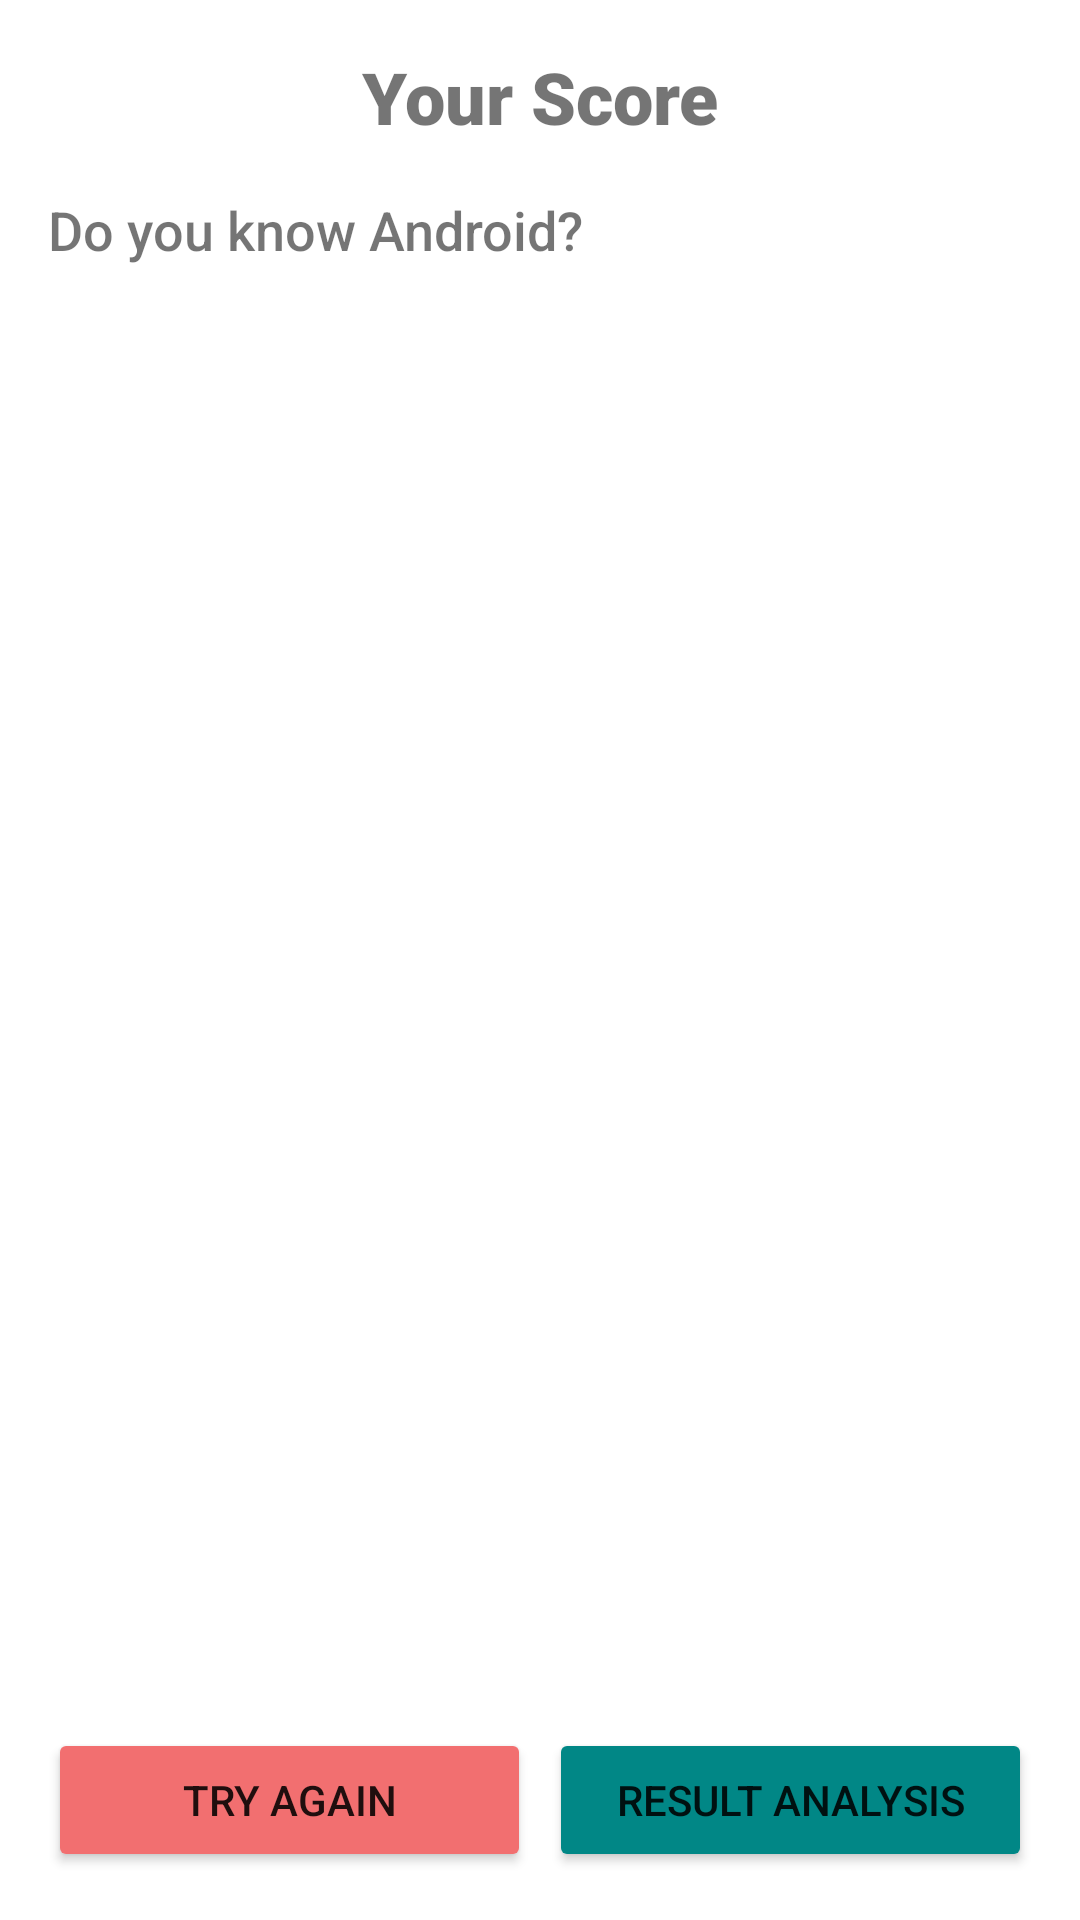

Produce the Android XML layout that renders to this screen, including the resource entries it uses.
<!-- AndroidManifest.xml: application theme Theme.QuizApp -->
<!-- res/layout/fragment_score.xml -->
<?xml version="1.0" encoding="utf-8"?>
<FrameLayout xmlns:android="http://schemas.android.com/apk/res/android"
    xmlns:tools="http://schemas.android.com/tools"
    android:layout_width="match_parent"
    android:layout_height="match_parent"
    tools:context=".UI.ScoreFragment">

    <RelativeLayout
        android:layout_width="match_parent"
        android:layout_height="match_parent"
        tools:showIn="@layout/activity_main">

        <LinearLayout
            android:id="@+id/layoutDots"
            android:layout_width="match_parent"
            android:layout_height="match_parent"
            android:layout_alignParentBottom="true"
            android:layout_marginBottom="60dp"
            android:orientation="vertical"
            android:padding="16dp">

            <TextView
                android:id="@+id/title"
                android:layout_width="match_parent"
                android:layout_height="wrap_content"
                android:fontFamily="sans-serif-black"
                android:text="@string/your_score"
                android:textAlignment="center"
                android:textSize="24sp" />

            <TextView
                android:id="@+id/tv_score"
                android:layout_width="match_parent"
                android:layout_height="wrap_content"
                android:layout_marginTop="16dp"
                android:fontFamily="sans-serif-medium"
                android:text="@string/questions_list"
                android:textSize="18sp" />
        </LinearLayout>

        <View
            android:layout_width="match_parent"
            android:layout_height="1dp"
            android:layout_above="@id/layoutDots"
            android:alpha=".5"
            android:background="@android:color/white" />

        <LinearLayout
            android:id="@+id/bottom"
            android:layout_width="match_parent"
            android:layout_height="wrap_content"
            android:layout_alignParentBottom="true"
            android:layout_margin="16dp"
            android:orientation="horizontal">

            <Button
                android:id="@+id/btn_try_again"
                android:layout_width="0dp"
                android:layout_height="wrap_content"
                android:layout_marginEnd="3dp"
                android:layout_weight="1"
                android:backgroundTint="@color/orange"
                android:onClick="skipQuestion"
                android:text="@string/btn_try_again" />

            <Button
                android:id="@+id/btn_result_analysis"
                android:layout_width="0dp"
                android:layout_height="wrap_content"
                android:layout_marginStart="3dp"
                android:layout_weight="1"
                android:backgroundTint="@color/teal_700"
                android:onClick="nextQuestion"
                android:text="@string/btn_result_analysis" />
        </LinearLayout>

    </RelativeLayout>

</FrameLayout>
<!-- res/layout/activity_main.xml (included above) -->
<?xml version="1.0" encoding="utf-8"?>
<androidx.constraintlayout.widget.ConstraintLayout
    xmlns:android="http://schemas.android.com/apk/res/android"
    xmlns:tools="http://schemas.android.com/tools"
    xmlns:app="http://schemas.android.com/apk/res-auto"
    android:layout_width="match_parent"
    android:layout_height="match_parent"
    tools:context=".MainActivity">

    <androidx.fragment.app.FragmentContainerView
        android:id="@+id/fragmentContainerView"
        android:name="androidx.navigation.fragment.NavHostFragment"
        android:layout_width="match_parent"
        android:layout_height="match_parent"
        app:defaultNavHost="true"
        app:navGraph="@navigation/nav_graph" />

</androidx.constraintlayout.widget.ConstraintLayout>
<!-- resources referenced by this layout -->
<resources>
  <color name="orange">#F26F70</color>
  <color name="teal_700">#FF018786</color>
  <string name="btn_result_analysis">Result Analysis</string>
  <string name="btn_try_again">try again</string>
  <string name="questions_list">Do you know Android?</string>
  <string name="your_score">Your Score</string>
  <style name="Theme.QuizApp" parent="Theme.MaterialComponents.Light.DarkActionBar">
  
          
          <item name="colorPrimary">@color/colorPrimary</item>
          <item name="colorPrimaryDark">@color/colorPrimaryDark</item>
          <item name="colorAccent">@color/colorAccent</item>
          
          <item name="colorSecondary">@color/teal_200</item>
          <item name="colorSecondaryVariant">@color/teal_700</item>
          <item name="colorOnSecondary">@color/black</item>
          
          <item name="android:statusBarColor">?attr/colorPrimaryVariant</item>
          
      </style>
  <color name="colorPrimary">#02A9F4</color>
  <color name="colorPrimaryDark">#2976FA</color>
  <color name="colorAccent">#13E3FE</color>
  <color name="teal_200">#FF03DAC5</color>
  <color name="black">#FF000000</color>
</resources>
